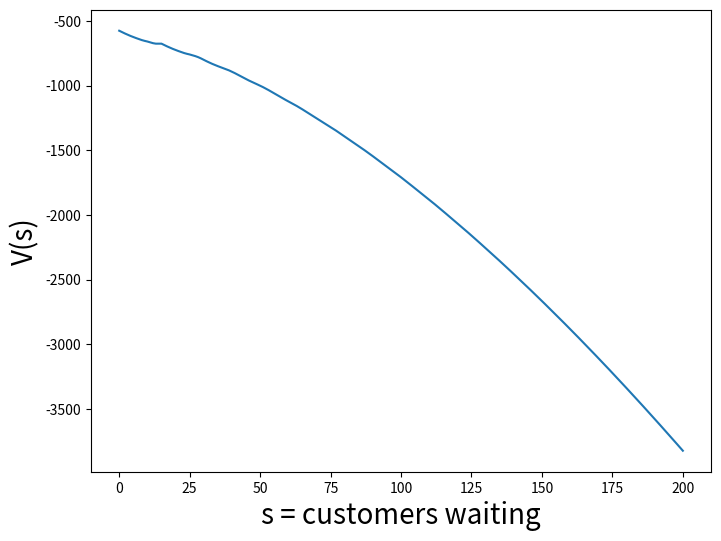

The script that saved this image:
import numpy as np
import matplotlib.pyplot as plt

"parameters"
K = 15
all_A_t = np.arange(1,6)
prob_A_t = 1 / len(all_A_t)
c_f = 100
c_h = 2
max_people_in_station = 200
gamma = 0.95
num_actions = 2
tol = 1e-6

"action a=0: don't dispatch shuttle"
"action a=1: dispatch shuttle"

def new_state(s, A_t, a):
    if a == 0:
        new = np.minimum(s + A_t, max_people_in_station)
    elif a == 1:
        new = np.minimum(np.maximum(0, s-K)+A_t, max_people_in_station)
    return new
        
def reward(s, a):
    if a == 0:
        r = -c_h * s
    elif a == 1:
        num_people_left_in_station = np.maximum(0, s - K)
        r = -c_f - c_h * num_people_left_in_station
    return r

V_old = np.zeros(max_people_in_station+1)    
V_new = np.zeros(max_people_in_station+1)
pi_old = np.zeros(max_people_in_station+1)
pi_new = np.zeros(max_people_in_station+1)
rhs = np.zeros(num_actions)

counter = 0
pi_norm = 99
while pi_norm > tol:    
    V_norm = 99
    while V_norm > tol:
        for s in range(max_people_in_station+1):
            E = 0
            for A_t in all_A_t:
                E += prob_A_t * V_old[new_state(s, A_t, pi_old[s])]     
            V_new[s] = reward(s, pi_old[s]) + gamma*E
            
        V_norm = np.linalg.norm(V_old-V_new, ord=np.inf)
        V_old =  np.copy(V_new)
        
    for s in range(max_people_in_station+1):
        for a in range(num_actions):
            E = 0
            for A_t in all_A_t:
                E += prob_A_t * V_new[new_state(s, A_t, a)]   
            rhs[a] = reward(s, a) + gamma*E
        pi_new[s] = np.argmax(rhs) 
        
    pi_norm = np.linalg.norm(pi_old-pi_new, ord=2)
    pi_old = np.copy(pi_new)
    
    counter += 1
    print(counter, pi_norm)
    
plt.figure(figsize = (8, 6))
plt.plot(V_new)
plt.xlabel('s = customers waiting', fontsize = 20)
plt.ylabel('V(s)', fontsize = 20)
plt.show()

plt.figure(figsize = (8, 6))
plt.plot(pi_new)
plt.xlabel('s = customers waiting', fontsize = 20)
plt.ylabel('a = $\pi$(s)', fontsize = 20)
plt.savefig('problem_1c-policy_iteration.png')
plt.close()
